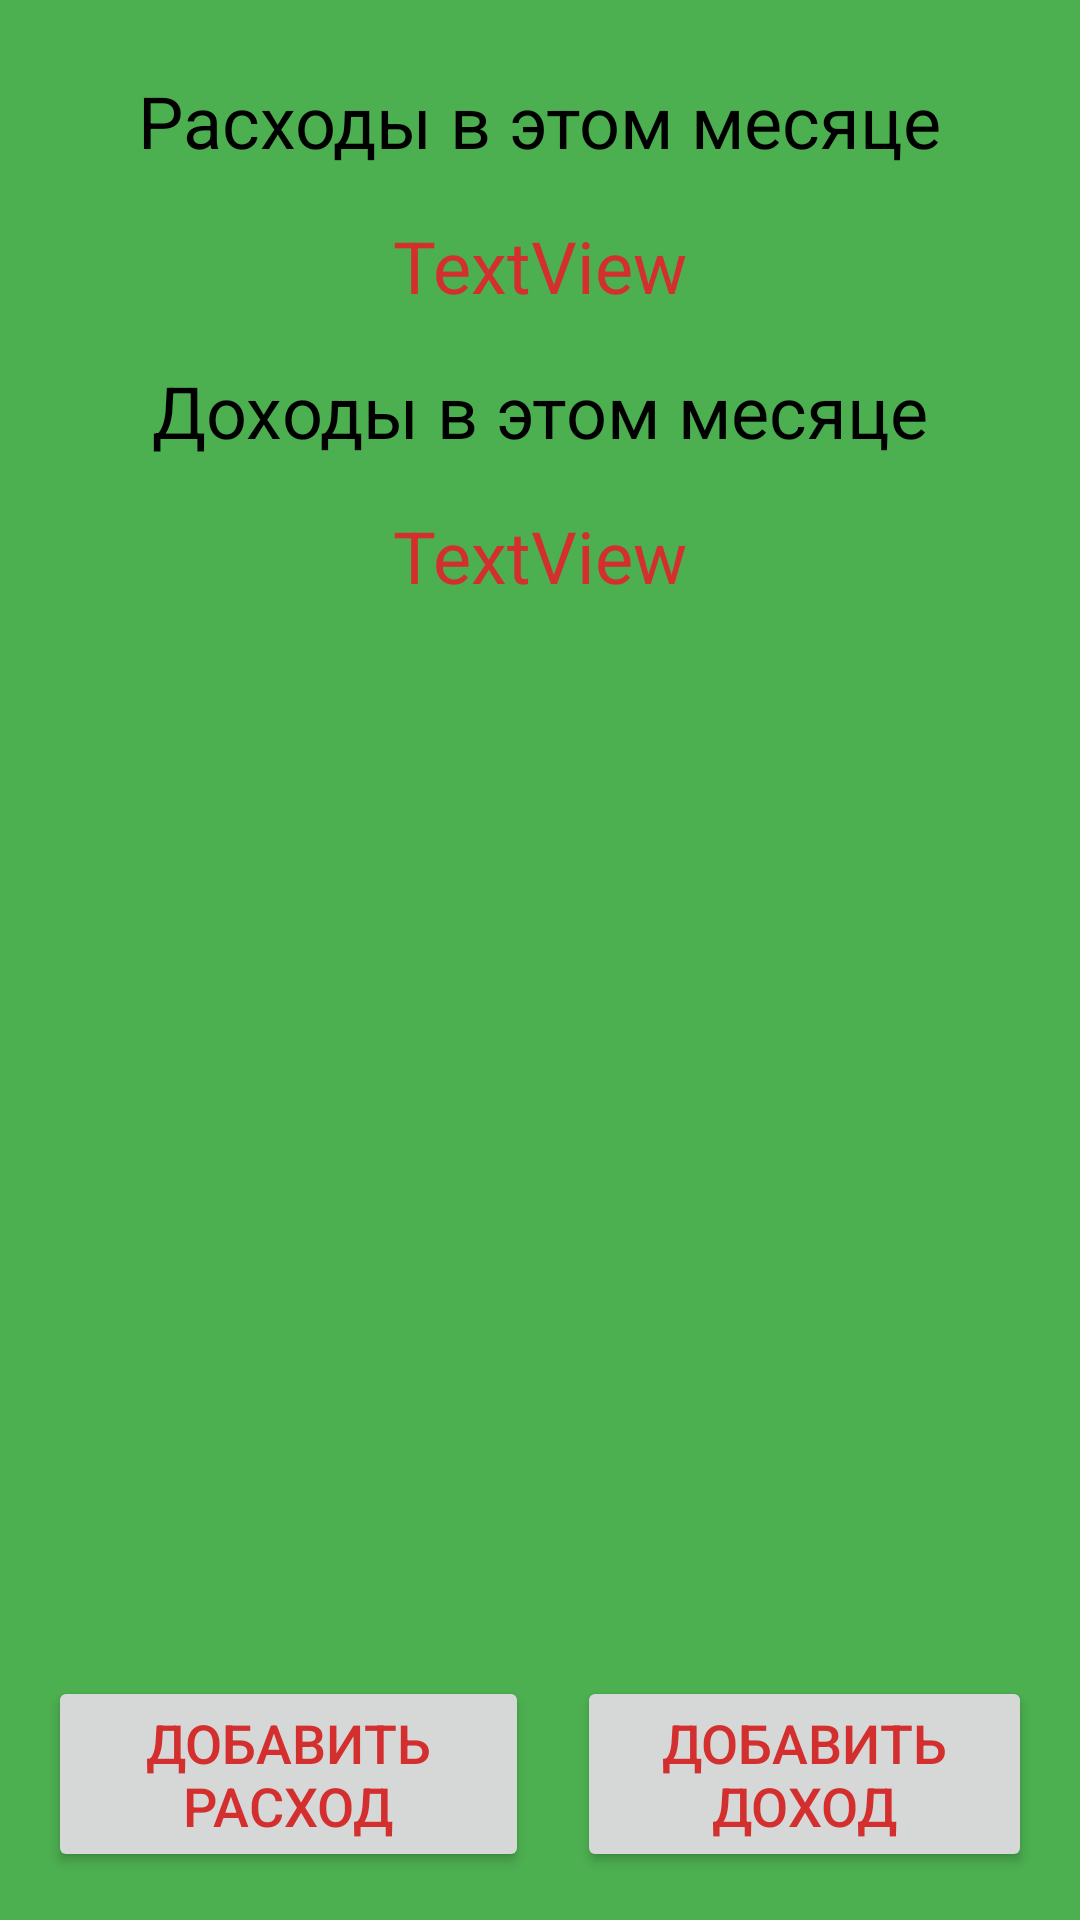

This screen was rendered from an Android layout file. Write that file and the resources it references.
<!-- AndroidManifest.xml: application theme Theme.ExpensesAndIncome -->
<!-- res/layout/activity_main.xml -->
<?xml version="1.0" encoding="utf-8"?>
<androidx.constraintlayout.widget.ConstraintLayout xmlns:android="http://schemas.android.com/apk/res/android"
    xmlns:app="http://schemas.android.com/apk/res-auto"
    xmlns:tools="http://schemas.android.com/tools"
    android:layout_width="match_parent"
    android:layout_height="match_parent"
    android:background="@color/green_500"
    tools:context=".MainActivity">

    <LinearLayout
        android:id="@+id/linearLayout"
        android:layout_width="wrap_content"
        android:layout_height="wrap_content"
        android:layout_marginTop="16dp"
        android:gravity="center"
        android:orientation="vertical"
        app:layout_constraintEnd_toEndOf="parent"
        app:layout_constraintStart_toStartOf="parent"
        app:layout_constraintTop_toTopOf="parent">

        <TextView
            android:layout_width="wrap_content"
            android:layout_height="wrap_content"
            android:layout_margin="8dp"
            android:text="@string/expenses_in_month"
            android:textColor="@color/black"
            android:textSize="24sp" />

        <TextView
            android:id="@+id/expenses_in_month"
            android:layout_width="wrap_content"
            android:layout_height="wrap_content"
            android:layout_margin="8dp"
            android:text="TextView"
            android:textColor="@color/red_700"
            android:textSize="24sp" />

        <TextView
            android:layout_width="wrap_content"
            android:layout_height="wrap_content"
            android:layout_margin="8dp"
            android:text="@string/income_in_month"
            android:textColor="@color/black"
            android:textSize="24sp" />

        <TextView
            android:id="@+id/income_in_month"
            android:layout_width="wrap_content"
            android:layout_height="wrap_content"
            android:layout_margin="8dp"
            android:text="TextView"
            android:textColor="@color/red_700"
            android:textSize="24sp" />
    </LinearLayout>

    <LinearLayout
        android:layout_width="wrap_content"
        android:layout_height="wrap_content"
        android:layout_marginBottom="16dp"
        android:orientation="horizontal"
        app:layout_constraintBottom_toBottomOf="parent"
        app:layout_constraintEnd_toEndOf="parent"
        app:layout_constraintStart_toStartOf="parent">

        <Button
            android:id="@+id/add_expenses"
            android:layout_width="match_parent"
            android:layout_height="match_parent"
            android:layout_marginStart="16dp"
            android:layout_marginEnd="8dp"
            android:layout_weight="1"
            android:onClick="addExpenses"
            android:text="@string/add_expenses"
            android:textColor="@color/red_700"
            android:textSize="18sp"
            tools:ignore="ButtonStyle" />

        <Button
            android:id="@+id/add_income"
            android:layout_width="match_parent"
            android:layout_height="match_parent"
            android:layout_marginStart="8dp"
            android:layout_marginEnd="16dp"
            android:layout_weight="1"
            android:onClick="addIncome"
            android:text="@string/add_income"
            android:textColor="@color/red_700"
            android:textSize="18sp"
            tools:ignore="ButtonStyle" />
    </LinearLayout>

</androidx.constraintlayout.widget.ConstraintLayout>
<!-- resources referenced by this layout -->
<resources>
  <color name="black">#FF000000</color>
  <color name="green_500">#4CAF50</color>
  <color name="red_700">#D32F2F</color>
  <string name="add_expenses">Добавить расход</string>
  <string name="add_income">Добавить доход</string>
  <string name="expenses_in_month">Расходы в этом месяце</string>
  <string name="income_in_month">Доходы в этом месяце</string>
  <style name="Theme.ExpensesAndIncome" parent="Theme.MaterialComponents.DayNight.DarkActionBar">
          
          <item name="colorPrimary">@color/purple_500</item>
          <item name="colorPrimaryVariant">@color/purple_700</item>
          <item name="colorOnPrimary">@color/white</item>
          
          <item name="colorSecondary">@color/teal_200</item>
          <item name="colorSecondaryVariant">@color/teal_700</item>
          <item name="colorOnSecondary">@color/black</item>
          
          <item name="android:statusBarColor" tools:targetApi="l">?attr/colorPrimaryVariant</item>
          
      </style>
  <color name="purple_500">#FF6200EE</color>
  <color name="purple_700">#FF3700B3</color>
  <color name="white">#FFFFFFFF</color>
  <color name="teal_200">#FF03DAC5</color>
  <color name="teal_700">#FF018786</color>
</resources>
